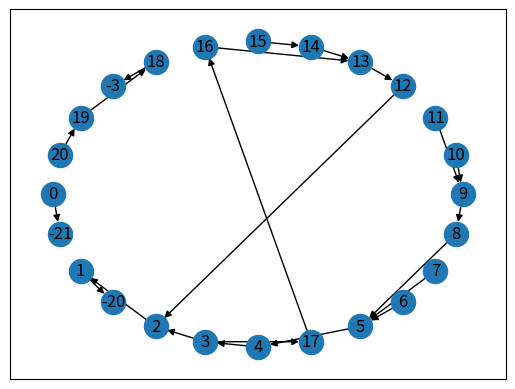

This chart was generated by the following Python code:
#!/usr/bin/env python
"""
"""
import networkx as nx
import matplotlib.pyplot as plt
import re
import datetime

INDENT = "    "


class Line:
    """行について納期や親子関係などの解析を済ませたもの"""

    def __init__(self, id, string):
        self.id = id
        self.string = string
        self.indent = 0
        self.body = ''
        self.tail_link = ''
        self.head_link = ''
        self.descendants = []
        self.parent = None
        self.title = ''
        self.start = datetime.datetime.now()
        self.expected_time = datetime.timedelta(hours=1)
        self.actual_time = datetime.timedelta()
        self.deadline = datetime.datetime.now() + datetime.timedelta(hours=1)
        self.client = 0
        self.is_done = False
        self.is_archived = False
        self.note = ''

        self.parse()

    def parse(self):
        parser = re.search(r'^(({})*)(\[.*?\])?([^[]*)(\[.*?\])?'.format(INDENT), self.string)
        if parser:
            self.indent = parser.group(1).count(INDENT) or 0
            self.head_link = parser.group(3) or ''
            self.title = parser.group(4) or ''
            self.tail_link = parser.group(5) or ''
        return self.indent, self.body, self.tail_link, self.head_link


class Sprig:
    """複数行テキストを解析して有向グラフ構造をもたせたもの"""
    def __init__(self, sprig):
        self.lines = [Line(i, string) for i, string in enumerate(sprig.splitlines())]
        self.set_descendants()
        self.set_parent()
        self.ad = nx.DiGraph()  # arrow_diagram
        self.set_arrow_diagram()

    def set_descendants(self):
        for line in self.lines:
            self.get_descendants(line)

    def get_descendants(self, line):
        descendants = []
        for below_line in self.lines[line.id:]:
            if line.indent < below_line.indent:
                descendants.append(below_line)
            else:
                break
        line.descendants = descendants
        return descendants

    def set_parent(self):
        for line in self.lines:
            self.get_parent(line)

    def get_parent(self, line):
        for above_line in self.lines[line.id::-1]:
            if above_line.indent < line.indent:
                line. parent = above_line
                return above_line
        else:
            return line.id - len(self.lines)

    def show(self):
        print('\n'.join([INDENT * line.indent
                                + line.head_link
                                + line.body
                                + line.tail_link
                         for line in self.lines]))

    def get_head(self, line):
        return [_ for _ in self.lines if _.head_link is line.tail_link]

    def get_tails(self, line):
        return [_ for _ in self.lines if _.tail_link == line.head_link]

    def set_arrow_diagram(self):
        for line in self.lines:
            # 単純な関係でのedgeを張る。行が自身の下に固有のnodeをもつイメージ
            attr = {
                'title': line.title,
                'start': line.start,
                'expected_time': line.expected_time,
                'actual_time': line.actual_time,
                'deadline': line.deadline,
                'client': line.client,
                'is_done': line.is_done,
                'note': line.note,
            }
            initial = line.id
            terminal = line.parent.id if line.parent else line.id - len(self.lines)
            self.ad.add_edge(initial, terminal, **attr)
            # edgeを張ったことにより自動生成されたnodeを初期化
            self.ad.nodes[initial]['linker'] = ''
            self.ad.nodes[terminal]['linker'] = ''

            # head_linkとtail_linkの間にダミーedge（重み0）を張る
            if line.head_link:
                attr = {
                    'title': 'dummy',
                    'start': datetime.datetime.now(),
                    'expected_time': datetime.timedelta(),
                    'actual_time': datetime.timedelta(),
                    'deadline': datetime.datetime.now(),
                    'client': 0,
                    'is_done': True,
                    'note': '',
                }
                for tail in self.get_tails(line):
                    initial = line.parent.id
                    terminal = tail.id
                    self.ad.add_edge(initial, terminal, **attr)

                # linkerをhead_linkから継承
                self.ad.nodes[initial]['linker'] = line.head_link

    def show_arrow_diagram(self):
        # nx.draw_networkx(self.ad, pos=nx.circular_layout(self.ad))
        nx.draw_networkx(self.ad, pos=nx.shell_layout(self.ad))
        # nx.draw_networkx(self.ad, pos=nx.spectral_layout(self.ad))
        # nx.draw_networkx(self.ad, pos=nx.spring_layout(self.ad))
        plt.show()


if __name__ == '__main__':
    omu = """
[ドレスドオムライス完成]葉など飾る
    成形したチキンライスに卵ドレスを乗せる
        チキンライスを茶碗で成形して皿に盛る
            [チキンライス完成]コンソメとケチャップで調味
                ごはんと鶏肉をフライパンに入れて炒める
                    冷凍ごはんを戻す
                    冷凍ボイル鶏肉を戻す
                    たまねぎが透けるまで炒める
                        たまねぎをフライパンへ
                            たまねぎをみじん切りに
                            フライパンにバター
        ドレープをつけ卵ドレスを作る
            卵液をフライパンへ
                卵に水溶き片栗粉を加える
                    ボウルに卵をとく
                フライパンにバター
                    フライパンをキレイに[チキンライス完成]
葉など飾る
    成形したチキンライスに卵ドレスを乗せる
        チキンライスを茶碗で成形して皿に盛る
"""
    omu = Sprig(omu)
    omu.show()
    omu.show_arrow_diagram()
